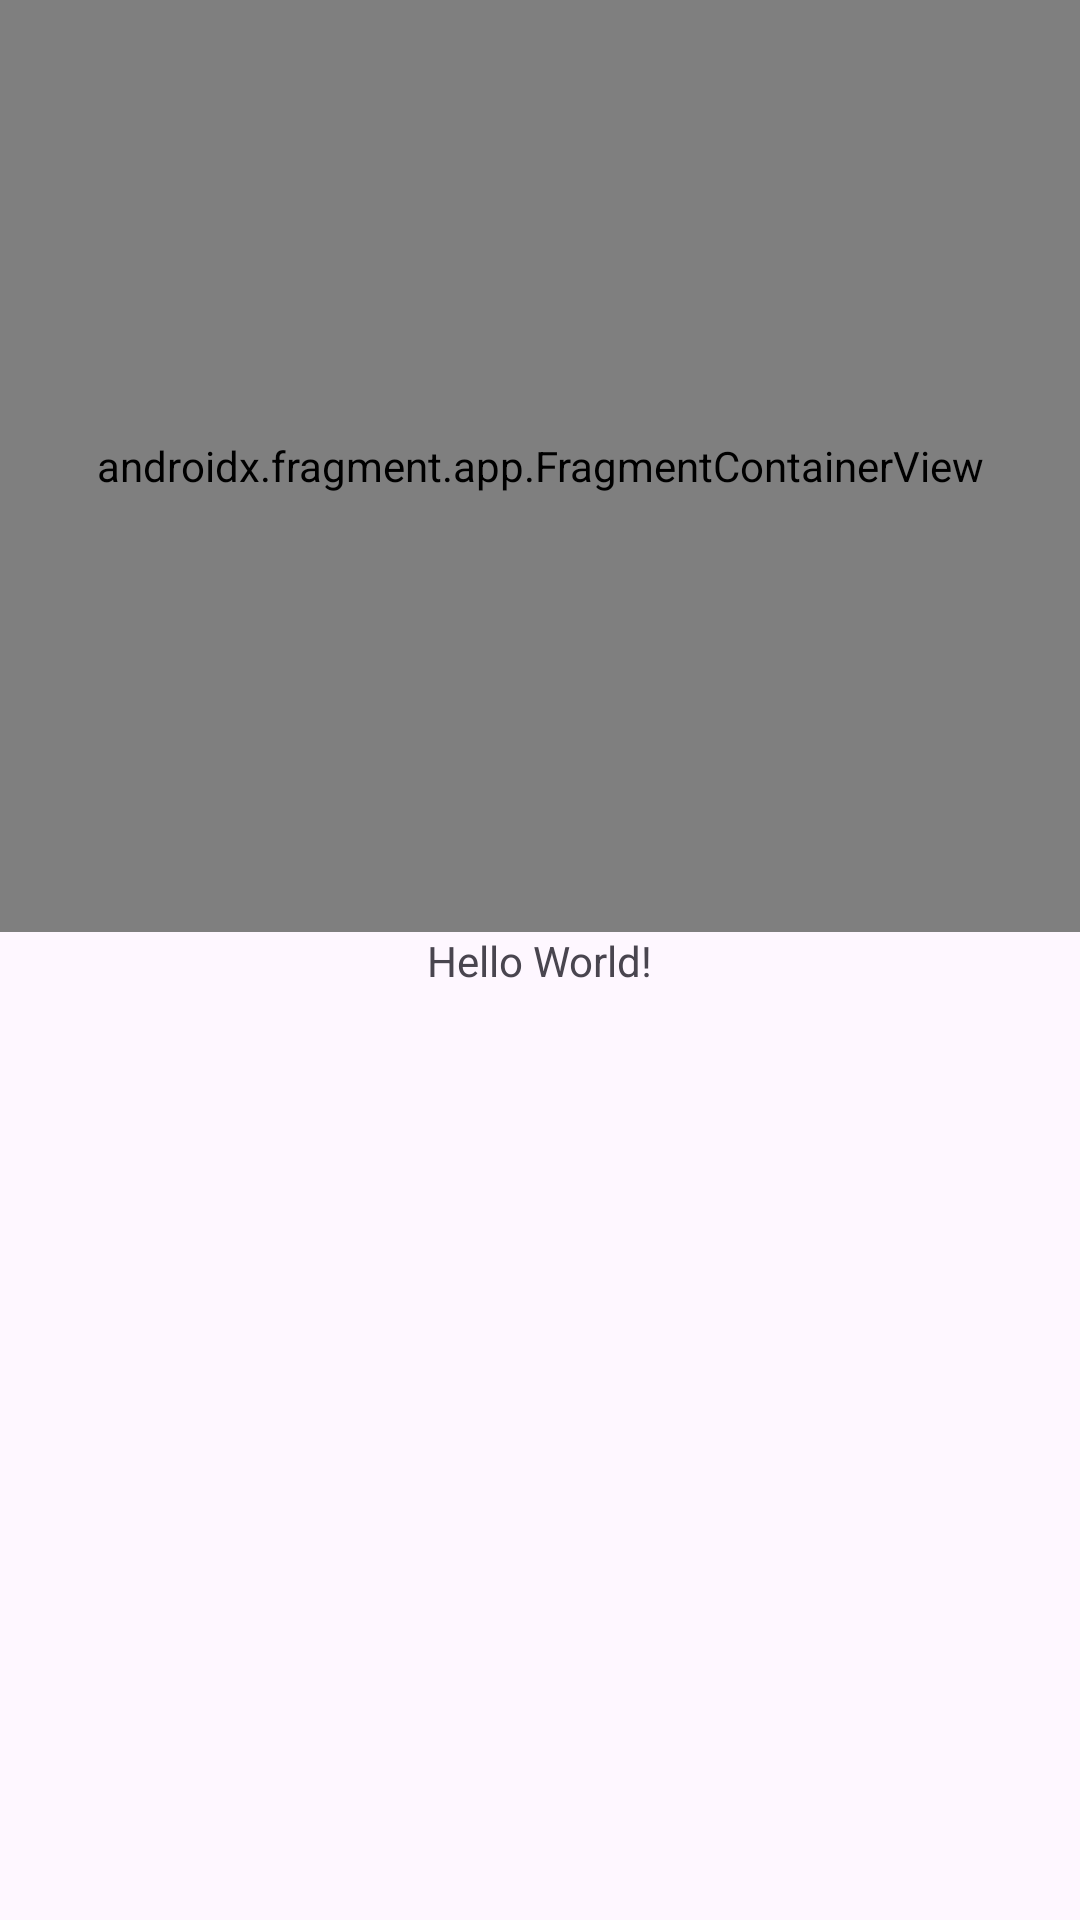

The Android layout XML behind this screen, and the referenced resources:
<!-- AndroidManifest.xml: application theme Theme.Fragments_Activity -->
<!-- res/layout/activity_main.xml -->
<?xml version="1.0" encoding="utf-8"?>
<androidx.constraintlayout.widget.ConstraintLayout xmlns:android="http://schemas.android.com/apk/res/android"
    xmlns:app="http://schemas.android.com/apk/res-auto"
    xmlns:tools="http://schemas.android.com/tools"
    android:id="@+id/main"
    android:layout_width="match_parent"
    android:layout_height="match_parent"
    tools:context=".MainActivity">

    <TextView
        android:id="@+id/textView2"
        android:layout_width="wrap_content"
        android:layout_height="wrap_content"
        android:text="Hello World!"
        app:layout_constraintBottom_toBottomOf="parent"
        app:layout_constraintEnd_toEndOf="parent"
        app:layout_constraintStart_toStartOf="parent"
        app:layout_constraintTop_toTopOf="parent" />

    <androidx.fragment.app.FragmentContainerView
        android:id="@+id/fragmentContainerView2"
        android:name="edu.temple.fragments_activity.ColorFragment"
        android:layout_width="0dp"
        android:layout_height="0dp"
        app:layout_constraintBottom_toTopOf="@+id/textView2"
        app:layout_constraintEnd_toEndOf="parent"
        app:layout_constraintStart_toStartOf="parent"
        app:layout_constraintTop_toTopOf="parent" />

</androidx.constraintlayout.widget.ConstraintLayout>
<!-- resources referenced by this layout -->
<resources>
  <style name="Theme.Fragments_Activity" parent="Base.Theme.Fragments_Activity" />
  <style name="Base.Theme.Fragments_Activity" parent="Theme.Material3.DayNight.NoActionBar">
          
          
      </style>
</resources>
